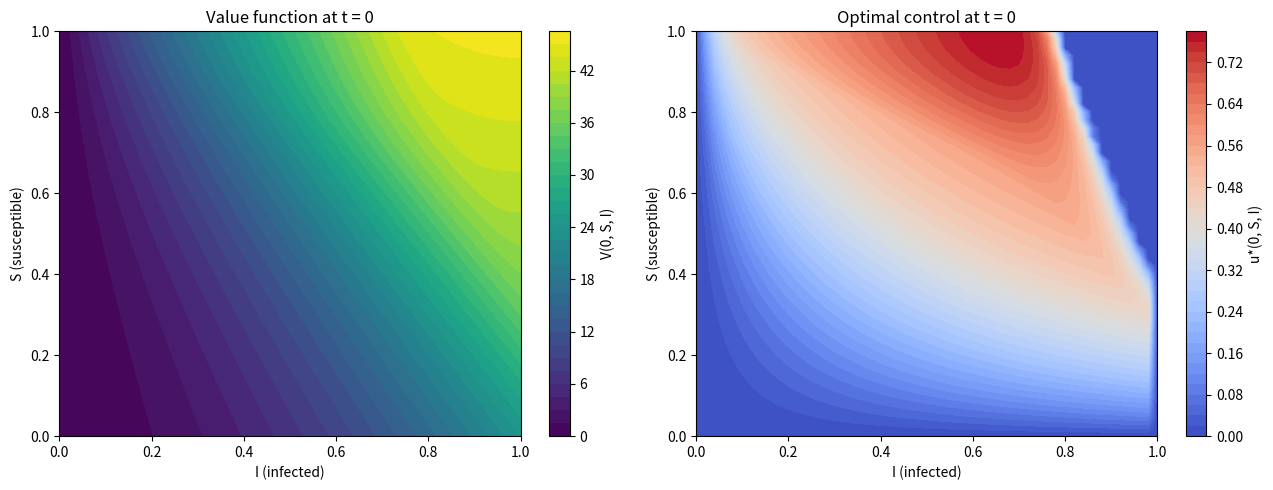
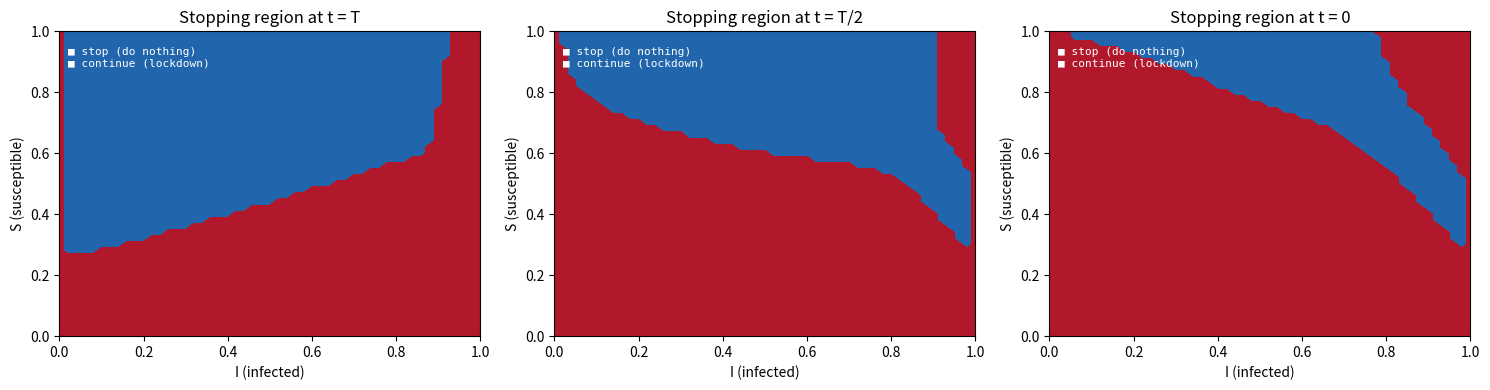

Write Python code to recreate these figures, in order.
"""
Hamilton-Jacobi-Bellman solver for optimal control of the SIR epidemic model.

Cost model (single user-facing knob: care in [0, 1]):

    L(I, u; care) = care * I * (1 + KAPPA * I)
                   + (1 - care) * C_U_BASE * u^2

  - care = 0  : only the control cost matters -> u* = 0 (do nothing)
  - care = 1  : only the (convex) infection cost matters -> u* saturates
  - care = 0.5: balanced interior optimum
  - KAPPA     : convexity in I, implicit hospital-overflow signal
                (no separate I_cap / w_h parameters required)

Subject to:
    dS/dt = -beta * (1 - u) * S * I
    dI/dt =  beta * (1 - u) * S * I - gamma * I - mu * I
    dR/dt =  gamma * I
    u in [0, 1]

Includes an optimal stopping extension (variational inequality): the
controller may permanently drop lockdown at time tau, accepting the
uncontrolled "do nothing" cost g(s, i).

Solved via backward induction on a 2-D (S, I) grid with upwind finite
differences, Lax-Friedrichs viscosity, and explicit Euler time-stepping.
"""

import numpy as np
import matplotlib.pyplot as plt


# ---------------------------------------------------------------------------
# Model parameters
# ---------------------------------------------------------------------------

BETA = 0.4
GAMMA = 0.1
MU = 0.005           # mortality rate
CARE = 0.5           # default infection-care weight (0=ignore, 1=zero-tolerance)
KAPPA = 10.0         # convexity of I-cost (implicit hospital-overflow)
C_U_BASE = 5.0       # baseline control-cost scale (auto-tuned via care)
T = 10.0             # time horizon
NS = 51              # grid points in S direction
NI = 51              # grid points in I direction
CFL_SAFETY = 0.4     # fraction of CFL limit
LF_VISCOSITY = 0.45  # Lax-Friedrichs viscosity (must exceed max wave speed)

CARE_EPS = 0.02      # clamp care into [CARE_EPS, 1 - CARE_EPS] for stability


# ---------------------------------------------------------------------------
# Grid construction
# ---------------------------------------------------------------------------

def build_grid(nS, nI):
    s = np.linspace(0, 1, nS)
    i = np.linspace(0, 1, nI)
    dS = s[1] - s[0]
    dI = i[1] - i[0]
    S_grid, I_grid = np.meshgrid(s, i, indexing="ij")
    return s, i, dS, dI, S_grid, I_grid


# ---------------------------------------------------------------------------
# Upwind spatial gradients (vectorised)
# ---------------------------------------------------------------------------

def upwind_gradients(V, dS, dI):
    # Forward difference in S (drift_S <= 0 always => upwind = forward)
    dVdS = np.zeros_like(V)
    dVdS[:-1, :] = (V[1:, :] - V[:-1, :]) / dS
    dVdS[-1, :] = dVdS[-2, :]

    # Backward difference in I (for drift_I > 0 regions)
    dVdI_bwd = np.zeros_like(V)
    dVdI_bwd[:, 1:] = (V[:, 1:] - V[:, :-1]) / dI

    # Forward difference in I (for drift_I < 0 regions)
    dVdI_fwd = np.zeros_like(V)
    dVdI_fwd[:, :-1] = (V[:, 1:] - V[:, :-1]) / dI

    return dVdS, dVdI_bwd, dVdI_fwd


# ---------------------------------------------------------------------------
# Optimal control and Hamiltonian (vectorised)
# ---------------------------------------------------------------------------

def _clamp_care(care):
    return float(np.clip(care, CARE_EPS, 1.0 - CARE_EPS))


def _effective_cu(care):
    """Control-cost coefficient = (1 - care) * C_U_BASE.

    Why: cost  L = care * I*(1+kappa I) + (1-care) * c_u * u^2.
    At care -> 0  control cost dominates  -> u* -> 0.
    At care -> 1  control cost vanishes   -> u* -> 1.
    """
    c = _clamp_care(care)
    return (1.0 - c) * C_U_BASE


BARRIER_EPS = 1e-3  # log-barrier weight (small enough to not distort CFL)


def optimal_control(S_grid, I_grid, dVdS, dVdI, beta, c_u):
    """Optimal control with smooth soft-clamp barrier (no hard clip).

    Derivation: stationary condition  d/du [c_u/2 u^2 + (dVdI - dVdS) * (-beta u S I)] = 0
        =>  u_raw = beta * S * I * (dVdI - dVdS) / c_u
    Map u_raw through u* = max(u_raw, 0) / (1 + max(u_raw, 0))
    which is C0 (C1 except at 0 where gradient is continuous from right),
    maps [0, inf) -> [0, 1), and u_raw=0 -> 0, u_raw=inf -> 1.
    """
    grad_diff = np.clip(dVdI - dVdS, -1e6, 1e6)
    c_u_safe = max(float(c_u), 1e-3)
    u_raw = beta * S_grid * I_grid * grad_diff / c_u_safe
    u_pos = np.maximum(u_raw, 0.0)
    u_star = u_pos / (1.0 + u_pos)
    return u_star


def hamiltonian(S_grid, I_grid, dVdS, dVdI_bwd, dVdI_fwd, u,
                care, beta, gamma, mu=0.0, c_u=None):
    if c_u is None:
        c_u = _effective_cu(care)
    care_c = _clamp_care(care)

    infection = beta * (1.0 - u) * S_grid * I_grid
    drift_S = -infection
    drift_I = infection - gamma * I_grid - mu * I_grid

    drift_I_pos = np.maximum(drift_I, 0.0)
    drift_I_neg = np.minimum(drift_I, 0.0)

    # Log-barrier: keeps u away from {0, 1} so optimal_control stays smooth.
    _eps2 = 1e-8
    barrier = -BARRIER_EPS * (np.log(u + _eps2) + np.log(1.0 - u + _eps2))

    # New cost: care-weighted convex infection term + control penalty
    infection_cost = care_c * I_grid * (1.0 + KAPPA * I_grid)
    control_cost = (c_u / 2.0) * u**2

    running_cost = infection_cost + control_cost + barrier
    return (running_cost
            + dVdS * drift_S
            + dVdI_bwd * drift_I_pos
            + dVdI_fwd * drift_I_neg)


# ---------------------------------------------------------------------------
# Do-nothing (uncontrolled) cost g(s, i) — vectorised forward Euler
# ---------------------------------------------------------------------------

def compute_do_nothing_cost(S_grid, I_grid, beta, gamma, care, T,
                            mu=0.0, n_fwd=2000):
    care_c = _clamp_care(care)
    dt_fwd = T / n_fwd
    S_fwd = S_grid.copy()
    I_fwd = I_grid.copy()
    g_array = np.zeros_like(S_grid)

    for _ in range(n_fwd):
        infection = beta * S_fwd * I_fwd
        dS = -infection
        dI = infection - gamma * I_fwd - mu * I_fwd
        g_array += care_c * I_fwd * (1.0 + KAPPA * I_fwd) * dt_fwd
        S_fwd = np.clip(S_fwd + dS * dt_fwd, 0.0, 1.0)
        I_fwd = np.clip(I_fwd + dI * dt_fwd, 0.0, 1.0)

    return g_array


# ---------------------------------------------------------------------------
# Backward induction with optimal stopping (variational inequality)
# ---------------------------------------------------------------------------

def solve_hjb(beta=BETA, gamma=GAMMA, care=CARE, T=T, nS=NS, nI=NI,
              mu=MU, c_u=None):
    care_c = _clamp_care(care)
    if c_u is None:
        c_u = _effective_cu(care_c)
    s, i, dS, dI, S_grid, I_grid = build_grid(nS, nI)

    max_speed = beta + gamma + mu
    dt = CFL_SAFETY * min(dS, dI) / max_speed
    n_steps = int(np.ceil(T / dt))
    dt = T / n_steps

    nu_S = LF_VISCOSITY * dS * max_speed
    nu_I = LF_VISCOSITY * dI * max_speed

    print(f"  care = {care_c:.3f}  c_u = {c_u:.4f}")
    print(f"  dt = {dt:.6f}, n_steps = {n_steps}")

    print("  Computing do-nothing cost g(s, i)...")
    g_array = compute_do_nothing_cost(S_grid, I_grid, beta, gamma,
                                      care_c, T, mu=mu)
    g_max = float(g_array.max())
    print(f"  g range: [{g_array.min():.4f}, {g_max:.4f}]")

    # Terminal value V(T, s, i) = 0 (no terminal penalty); start from a
    # plausible tail-cost surface to speed convergence.
    tail_rate = gamma + mu
    V = care_c * (1.0 + KAPPA * I_grid) * I_grid / max(tail_rate, 1e-6)
    t_remaining = T

    snap_steps = {
        0: "T",
        n_steps // 2: "T/2",
        n_steps - 1: "0",
    }
    stopping_snapshots = {}

    for step in range(n_steps):
        dVdS, dVdI_bwd, dVdI_fwd = upwind_gradients(V, dS, dI)
        dVdI_central = 0.5 * (dVdI_bwd + dVdI_fwd)
        u = optimal_control(S_grid, I_grid, dVdS, dVdI_central, beta, c_u=c_u)
        H = hamiltonian(S_grid, I_grid, dVdS, dVdI_bwd, dVdI_fwd, u,
                        care_c, beta, gamma, mu=mu, c_u=c_u)

        lap = np.zeros_like(V)
        lap[1:-1, :] += nu_S * (V[2:, :] - 2*V[1:-1, :] + V[:-2, :]) / dS**2
        lap[:, 1:-1] += nu_I * (V[:, 2:] - 2*V[:, 1:-1] + V[:, :-2]) / dI**2

        V = V + dt * (H + lap)

        np.clip(V, 0.0, g_max, out=V)
        np.nan_to_num(V, copy=False, nan=0.0, posinf=g_max, neginf=0.0)

        V = np.minimum(V, g_array)

        t_remaining -= dt

        if step in snap_steps:
            label = snap_steps[step]
            mask = np.isclose(V, g_array, rtol=1e-4, atol=1e-6)
            stopping_snapshots[label] = mask.copy()

        if step % 500 == 0:
            stopped_frac = np.mean(np.isclose(V, g_array, rtol=1e-4, atol=1e-6))
            print(f"  t = {t_remaining:.3f}  V_max = {V.max():.4f}  "
                  f"stopped = {stopped_frac:.1%}")

    dVdS, dVdI_bwd, dVdI_fwd = upwind_gradients(V, dS, dI)
    dVdI_central = 0.5 * (dVdI_bwd + dVdI_fwd)
    u_opt = optimal_control(S_grid, I_grid, dVdS, dVdI_central, beta, c_u=c_u)

    stopped_frac = float(np.mean(np.isclose(V, g_array, rtol=1e-4, atol=1e-6)))

    return s, i, V, u_opt, g_array, stopping_snapshots, stopped_frac


# ---------------------------------------------------------------------------
# Visualisation
# ---------------------------------------------------------------------------

def plot_results(s, i, V, u_opt, stopping_snapshots):
    fig, axes = plt.subplots(1, 2, figsize=(13, 5))

    ax = axes[0]
    c = ax.contourf(i, s, V, levels=40, cmap="viridis")
    fig.colorbar(c, ax=ax, label="V(0, S, I)")
    ax.set_xlabel("I (infected)")
    ax.set_ylabel("S (susceptible)")
    ax.set_title("Value function at t = 0")

    ax = axes[1]
    c = ax.contourf(i, s, u_opt, levels=40, cmap="coolwarm")
    fig.colorbar(c, ax=ax, label="u*(0, S, I)")
    ax.set_xlabel("I (infected)")
    ax.set_ylabel("S (susceptible)")
    ax.set_title("Optimal control at t = 0")

    plt.tight_layout()

    time_labels = ["T", "T/2", "0"]
    available = [t for t in time_labels if t in stopping_snapshots]
    if available:
        fig2, axes2 = plt.subplots(1, len(available), figsize=(5 * len(available), 4))
        if len(available) == 1:
            axes2 = [axes2]
        for ax, t_label in zip(axes2, available):
            mask = stopping_snapshots[t_label].astype(float)
            ax.contourf(i, s, mask, levels=[0, 0.5, 1], colors=["#2166ac", "#b2182b"])
            ax.set_xlabel("I (infected)")
            ax.set_ylabel("S (susceptible)")
            ax.set_title(f"Stopping region at t = {t_label}")
            ax.text(0.02, 0.95, "■ stop (do nothing)\n■ continue (lockdown)",
                    transform=ax.transAxes, va="top", fontsize=8,
                    color="white", family="monospace")
        fig2.tight_layout()

    return fig


# ---------------------------------------------------------------------------
# Main
# ---------------------------------------------------------------------------

if __name__ == "__main__":
    print(f"HJB solver: T={T}, grid={NS}x{NI}")
    print(f"  beta={BETA}, gamma={GAMMA}, mu={MU}, care={CARE}, "
          f"kappa={KAPPA}, c_u_base={C_U_BASE}\n")

    s, i, V, u_opt, g_array, stopping_snapshots, stopped_frac = solve_hjb()

    print(f"\nDone. V range: [{V.min():.4f}, {V.max():.4f}]")
    print(f"g range: [{g_array.min():.4f}, {g_array.max():.4f}]")
    print(f"u* range: [{u_opt.min():.4f}, {u_opt.max():.4f}]")
    print(f"Stopping region at t=0: {stopped_frac:.1%} of grid")

    fig = plot_results(s, i, V, u_opt, stopping_snapshots)
    plt.show()
